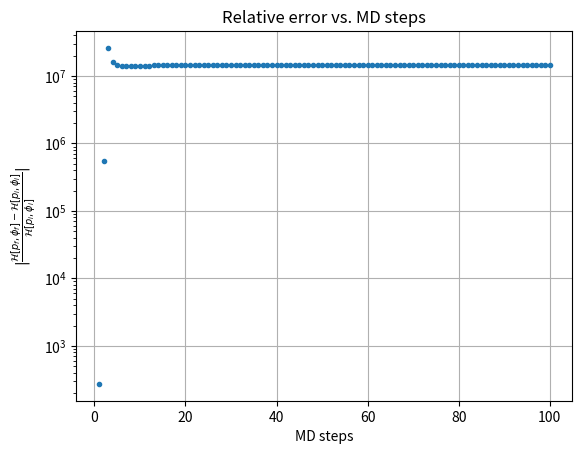

Recreate this plot in Python.
import numpy as np
import matplotlib.pyplot as plt

def leapfrog(p, phi, mpik, fk, deltafk, nmd, tau = 1, beta = 1000):
    eps = tau/nmd
    fpi, fphi = p, phi
    # first step
    fphi += .5*eps*fpi
    # intermediate steps
    for _ in range(nmd - 1):
        for i in range(len(phi)):
            fpi[i] += eps*beta*(np.sum((fk - fitfun(mpik, fphi))*(mpik**i)/(deltafk*deltafk)))
        fphi += eps*fpi
    #last step
    for i in range(len(phi)):
        fpi[i] += eps*beta*(np.sum((fk - fitfun(mpik, fphi))*(mpik**i)/(deltafk*deltafk)))
    fphi += .5*eps*fpi
    return fpi, fphi

def ham(p, phi, mpik, fk, deltafk, beta = 1000):
    return np.sum(0.5*p*p) + beta*0.5*np.sum((fk - fitfun(mpik, phi))*(fk - fitfun(mpik, phi))/(deltafk*deltafk))

def fitfun(mpi, x):
    return x[0] + x[1]*mpi + x[2]*mpi*mpi

mpik = np.array([.176, .234, .260, .284, .324])
fk = np.array([960., 1025., 1055., 1085., 1130.])
deltafk = np.array([25., 20., 15., 10., 8.])

p, phi = np.array([1., 1., 1.]), np.array([800., 800., 600.]) #fixed init values
#p, phi = np.array([np.random.rand(), np.random.rand(), np.random.rand()]), np.array([np.random.rand(), np.random.rand(), np.random.rand()]) #random init values
H_old = ham(p, phi, mpik, fk, deltafk) #energy of the init configuration
H_new = np.zeros(100) #array to store the energies of the final config
for i in range(100):
    p2, phi2 = leapfrog(p, phi, mpik, fk, deltafk, i+1)
    H_new[i] = ham(p2, phi2, mpik, fk, deltafk)

xrange = np.arange(100) + 1
yval = np.abs((H_new - H_old)/H_old)

#plotting
plt.plot(xrange, yval, '.')
plt.yscale('log')
plt.xlabel('MD steps')
plt.ylabel('$\\vert\\frac{\\mathcal{H}[p_f, \\phi_f] - \\mathcal{H}[p_i, \\phi_i]}{\\mathcal{H}[p_i, \\phi_i]}\\vert$')
plt.title('Relative error vs. MD steps')
plt.grid()
plt.show()